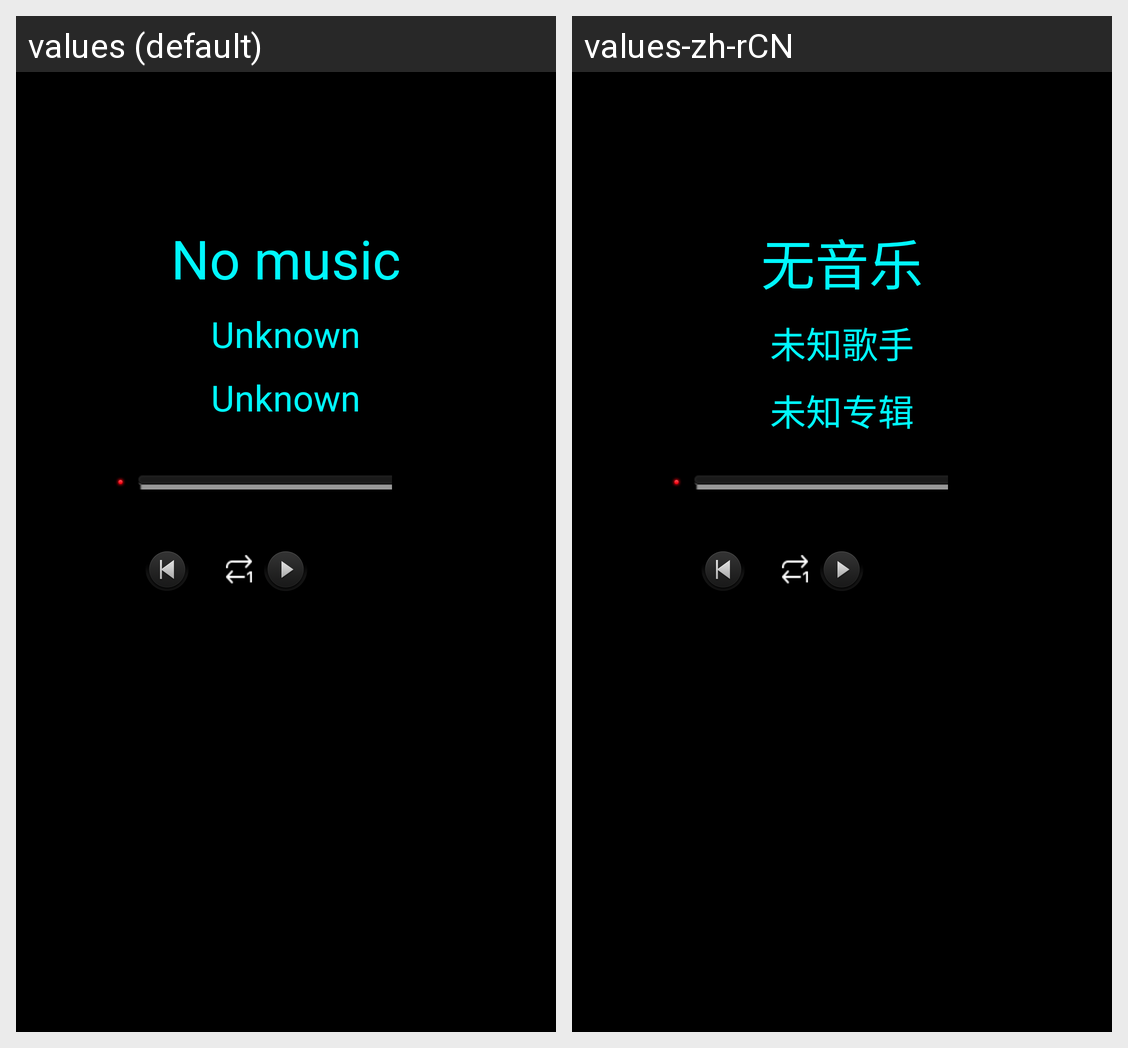

Locale-by-locale string values for the Android screen shown in this grid:
Android screen res/layout/fragment_usb_music_main.xml rendered under 2 locales, left to right: values (default), values-zh-rCN. Device: Nexus 5 (rendered at 1080×1920; each locale shown at half size, 540×960, under a caption strip naming it); theme android:Theme.NoTitleBar.
Strings drawn on this screen, with the default value and each locale's value (text and hints the layout hard-codes, and strings that could not be matched under every locale, appear in the picture but are not listed):

txt_song
  values: No music
  values-zh-rCN: 无音乐

txt_singer
  values: Unknown
  values-zh-rCN: 未知歌手

txt_album
  values: Unknown
  values-zh-rCN: 未知专辑
